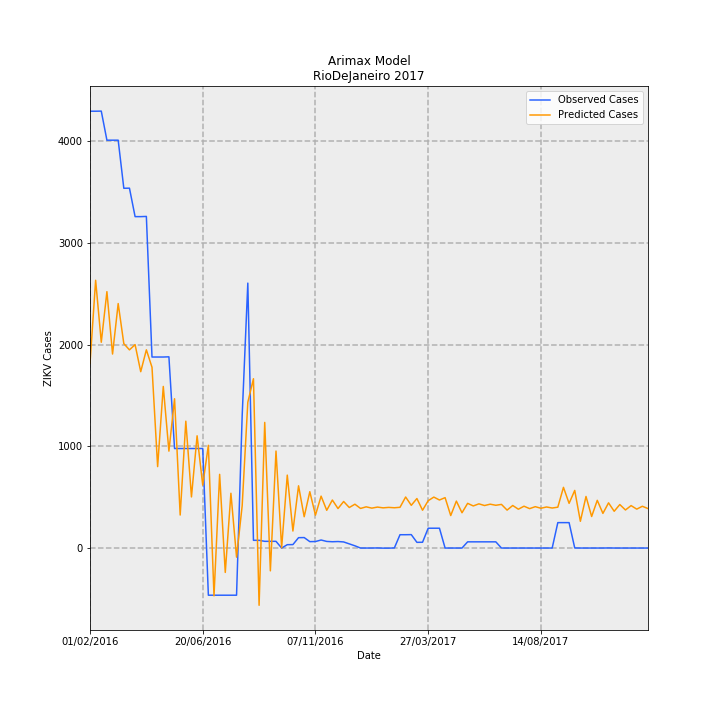

Source data for this figure (header and first rows):
Date, predictions_incidence, observed_incidence, Predicted Cases, Observed Cases, error
01/02/2016, 10.86, 25.7, 1815, 4297, 2482
08/02/2016, 15.75, 25.7, 2634, 4297, 1663
15/02/2016, 12.11, 25.71, 2024, 4298, 2274
22/02/2016, 15.08, 24, 2522, 4012, 1490
29/02/2016, 11.42, 24, 1909, 4012, 2103
07/03/2016, 14.38, 24, 2405, 4012, 1607
14/03/2016, 12.03, 21.17, 2011, 3539, 1528
21/03/2016, 11.66, 21.17, 1949, 3540, 1591
28/03/2016, 11.97, 19.5, 2001, 3260, 1259
04/04/2016, 10.38, 19.5, 1735, 3260, 1525
11/04/2016, 11.66, 19.51, 1950, 3262, 1312
18/04/2016, 10.64, 11.24, 1778, 1879, 100.8
25/04/2016, 4.791, 11.24, 801, 1879, 1078
02/05/2016, 9.508, 11.24, 1590, 1879, 289.4
09/05/2016, 5.702, 11.25, 953.3, 1881, 927.7
16/05/2016, 8.783, 5.856, 1468, 979, -489.5
23/05/2016, 1.942, 5.856, 324.7, 979, 654.3
30/05/2016, 7.464, 5.856, 1248, 979, -268.8
06/06/2016, 3.007, 5.856, 502.8, 979, 476.2
13/06/2016, 6.604, 5.856, 1104, 979, -125.1
20/06/2016, 3.701, 5.856, 618.7, 979, 360.3
27/06/2016, 6.044, -2.775, 1011, -464, -1475
04/07/2016, -2.814, -2.775, -470.4, -464, 6.41
11/07/2016, 4.336, -2.775, 724.9, -464, -1189
18/07/2016, -1.435, -2.775, -239.9, -464, -224.1
25/07/2016, 3.223, -2.775, 538.8, -464, -1003
01/08/2016, -0.5366, -2.775, -89.71, -464, -374.3
08/08/2016, 2.498, 7.794, 417.6, 1303, 885.4
15/08/2016, 8.579, 15.59, 1434, 2606, 1172
22/08/2016, 9.961, 0.4546, 1665, 76.0, -1589
29/08/2016, -3.368, 0.4546, -563.2, 76.0, 639.2
05/09/2016, 7.391, 0.3948, 1236, 66.0, -1170
12/09/2016, -1.342, 0.3948, -224.3, 66.0, 290.3
19/09/2016, 5.707, 0.3948, 954.1, 66.0, -888.1
26/09/2016, 0.01752, 0.0, 2.93, 0.0, -2.93
03/10/2016, 4.291, 0.1974, 717.4, 33.0, -684.4
10/10/2016, 1.001, 0.2034, 167.3, 34.0, -133.3
17/10/2016, 3.661, 0.6101, 612.1, 102.0, -510.1
24/10/2016, 1.842, 0.6161, 308, 103.0, -205
31/10/2016, 3.315, 0.3768, 554.3, 63.0, -491.3
07/11/2016, 1.933, 0.3828, 323.2, 64.0, -259.2
14/11/2016, 3.054, 0.4725, 510.5, 79.0, -431.5
21/11/2016, 2.222, 0.3888, 371.4, 65.0, -306.4
28/11/2016, 2.826, 0.3708, 472.4, 62.0, -410.4
05/12/2016, 2.324, 0.3828, 388.5, 64.0, -324.5
12/12/2016, 2.738, 0.3589, 457.8, 60, -397.8
19/12/2016, 2.384, 0.2452, 398.6, 41.0, -357.6
26/12/2016, 2.578, 0.1316, 431.1, 22.0, -409.1
02/01/2017, 2.33, 0.0, 389.6, 0.0, -389.6
09/01/2017, 2.424, 0.0, 405.3, 0.0, -405.3
16/01/2017, 2.348, 0.0, 392.6, 0.0, -392.6
23/01/2017, 2.41, 0.005981, 402.9, 1.0, -401.9
30/01/2017, 2.365, -0.005981, 395.4, -1.0, -396.4
06/02/2017, 2.391, -0.005981, 399.8, -1.0, -400.8
13/02/2017, 2.37, 0.005981, 396.2, 1.0, -395.2
20/02/2017, 2.397, 0.7835, 400.7, 131.0, -269.7
27/02/2017, 3.003, 0.7835, 502, 131.0, -371
06/03/2017, 2.514, 0.7895, 420.3, 132.0, -288.3
13/03/2017, 2.913, 0.3349, 487.1, 56.0, -431.1
20/03/2017, 2.224, 0.3409, 371.8, 57.0, -314.8
... 40 more rows
